Run: headless pygame with SDL's dummy video driver; simulated clock (each Clock.tick advances the game by its frame time, no real sleeping); random seed 0; keys injected as events and as key.get_pressed() state; no mouse input.
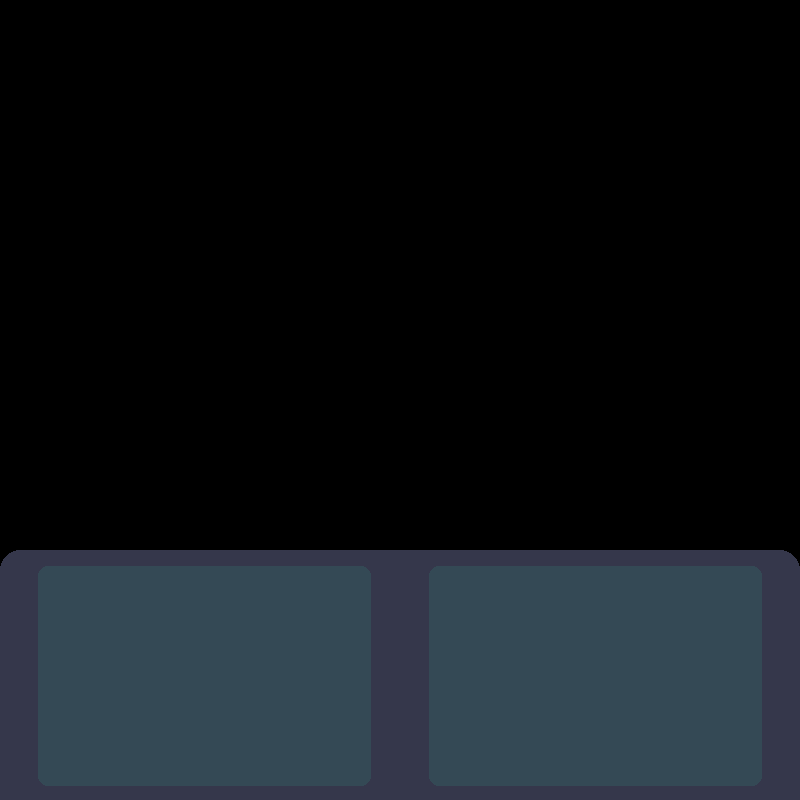
Frame 1 of 4 · flips 1–60 · no input
Frame 2 of 4 · flips 61–180 · tapped SPACE, RETURN · held RIGHT (→), D · screen unchanged from frame 1, image omitted
Frame 3 of 4 · flips 181–300 · held DOWN (↓), S · screen unchanged from frame 2, image omitted
Frame 4 of 4 · flips 301–420 · held LEFT (←), A, UP (↑), W · screen unchanged from frame 3, image omitted

The pygame program that drew these frames:

import pygame

#https://colorhunt.co/palette/35374b34495550727b78a083 - paleta kolorów


pygame.init()

screen = pygame.display.set_mode((800, 800))
pygame.display.set_caption('coinGame')

running = True

def main():
    global running

    pygame.draw.rect(screen, (53, 55, 75), pygame.Rect(0, 550, 800, 250), border_top_left_radius=20, border_top_right_radius=20)
    pygame.draw.rect(screen, (52, 73, 85), pygame.Rect(38, 566, 333, 220), border_radius=10)
    pygame.draw.rect(screen, (52, 73, 85), pygame.Rect(429, 566, 333, 220), border_radius=10)

    while running:
        events = pygame.event.get()

        for event in events:
            if event.type == pygame.QUIT:
                running = False


        pygame.display.update()


if __name__ == "__main__":
    main()
